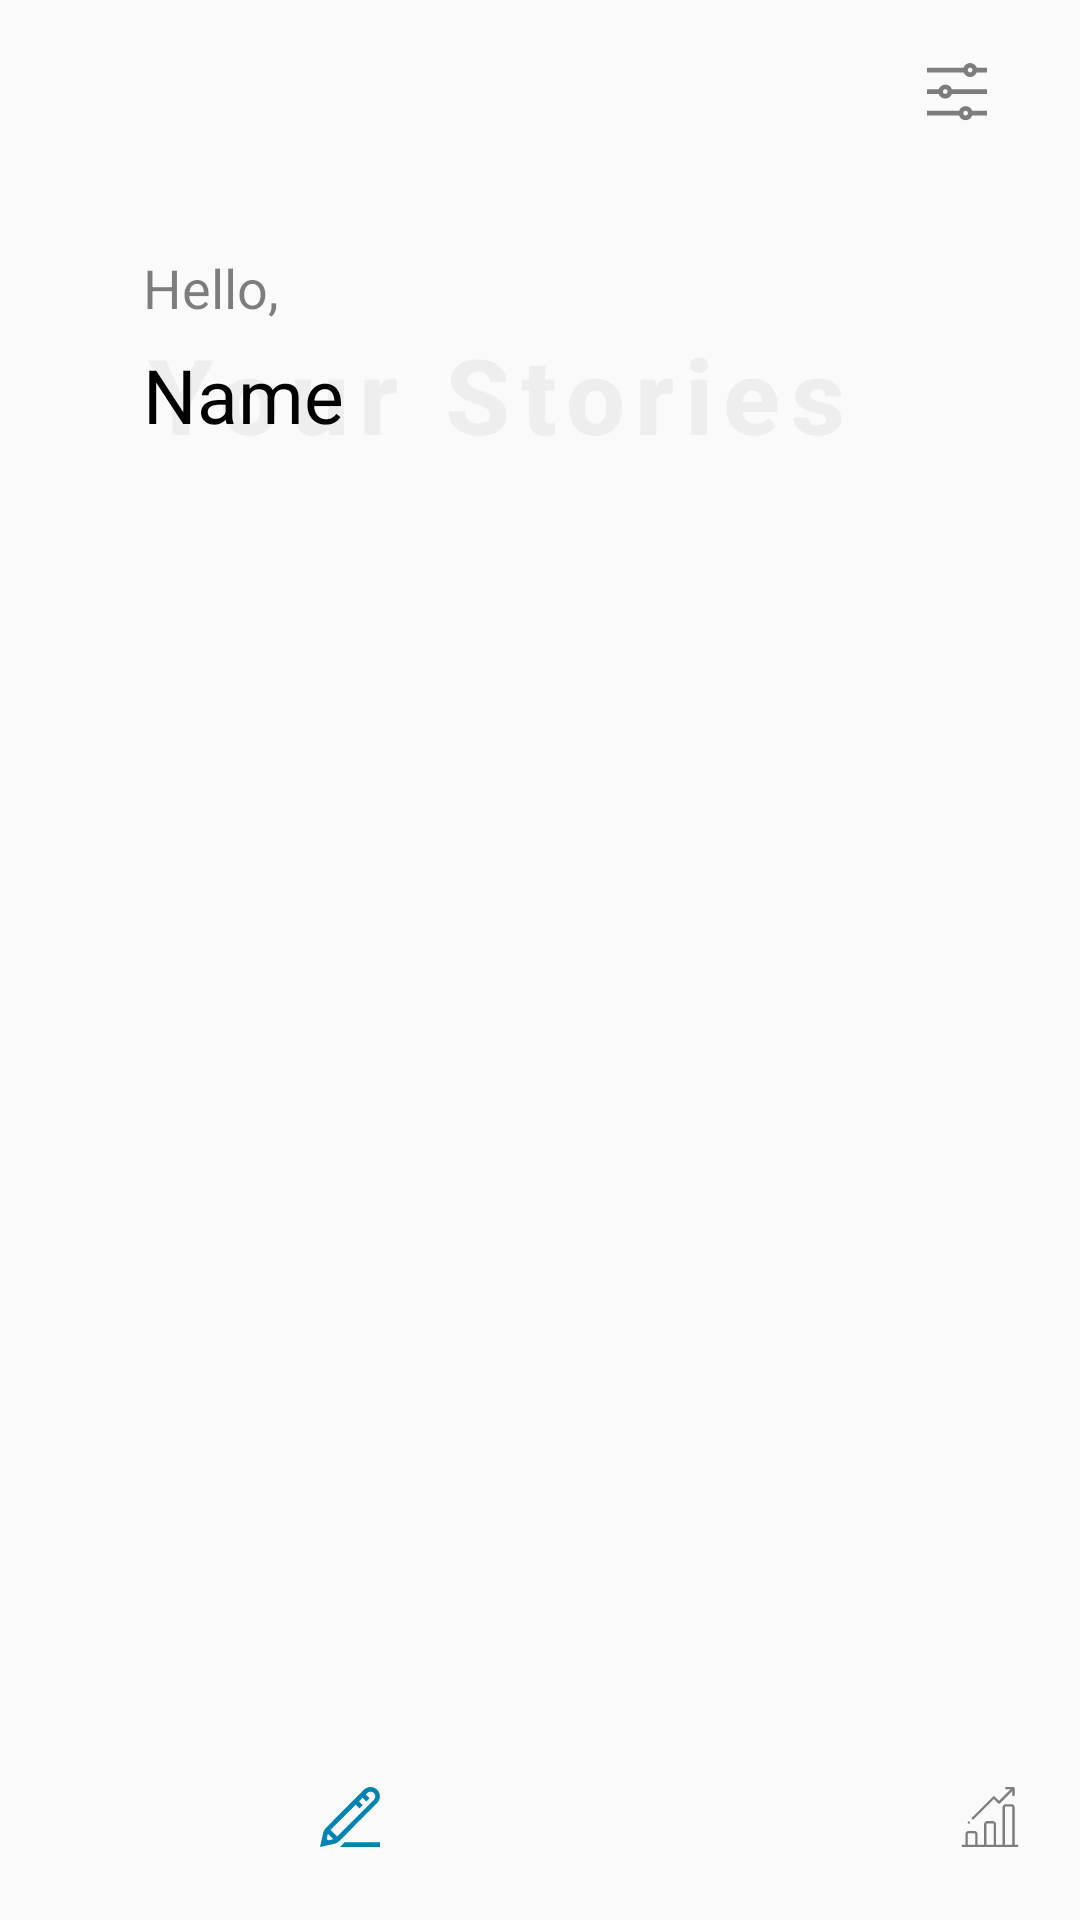

This screen was rendered from an Android layout file. Write that file and the resources it references.
<!-- AndroidManifest.xml: application theme AppTheme -->
<!-- res/layout/activity_home.xml -->
<?xml version="1.0" encoding="utf-8"?>
<androidx.constraintlayout.widget.ConstraintLayout xmlns:android="http://schemas.android.com/apk/res/android"
    xmlns:app="http://schemas.android.com/apk/res-auto"
    xmlns:tools="http://schemas.android.com/tools"
    android:layout_width="match_parent"
    android:layout_height="match_parent"
    tools:context=".Home">

    <ImageView
        android:layout_width="30dp"
        android:layout_height="30dp"
        android:layout_marginTop="16dp"
        android:layout_marginEnd="16dp"
        android:layout_weight="1"
        android:alpha="0.5"
        android:padding="5dp"
        app:layout_constraintEnd_toEndOf="@+id/linearLayout"
        app:layout_constraintTop_toTopOf="parent"
        app:srcCompat="@drawable/icon_setting" />

    <TextView
        android:id="@+id/textView"
        android:layout_width="wrap_content"
        android:layout_height="wrap_content"
        android:alpha="0.5"
        android:fontFamily="sans-serif-thin"
        android:text="Hello,"
        android:textColor="@color/black"
        android:textSize="18sp"
        android:textStyle="bold"
        app:layout_constraintBottom_toBottomOf="parent"
        app:layout_constraintHorizontal_bias="0.152"
        app:layout_constraintLeft_toLeftOf="parent"
        app:layout_constraintRight_toRightOf="parent"
        app:layout_constraintTop_toTopOf="parent"
        app:layout_constraintVertical_bias="0.136" />

    <TextView
        android:id="@+id/name"
        android:layout_width="wrap_content"
        android:layout_height="wrap_content"
        android:fontFamily="sans-serif-thin"
        android:text="Name"
        android:textColor="@color/black"
        android:textSize="25sp"
        android:textStyle="bold"
        app:layout_constraintBottom_toBottomOf="@+id/random2"
        app:layout_constraintStart_toStartOf="@+id/textView"
        app:layout_constraintTop_toBottomOf="@+id/textView" />

    <TextView
        android:alpha="0.05"
        android:letterSpacing="0.1"
        android:id="@+id/random2"
        android:layout_width="wrap_content"
        android:layout_height="wrap_content"
        android:fontFamily="sans-serif-medium"
        android:text="Your Stories"
        android:textColor="@color/black"
        android:textSize="35sp"
        android:textStyle="bold"
        app:layout_constraintStart_toStartOf="@+id/textView"
        app:layout_constraintTop_toBottomOf="@+id/textView" />

    <androidx.recyclerview.widget.RecyclerView
        android:id="@+id/recyclerView"
        android:layout_width="match_parent"
        android:layout_height="wrap_content"
        app:layout_constraintBottom_toBottomOf="parent"
        app:layout_constraintHorizontal_bias="0.0"
        app:layout_constraintLeft_toLeftOf="parent"
        app:layout_constraintRight_toRightOf="parent"
        app:layout_constraintTop_toBottomOf="@+id/random2"
        app:layout_constraintVertical_bias="0.0" />

    <LinearLayout
        android:layout_marginStart="10dp"
        android:layout_marginEnd="10dp"
        android:id="@+id/linearLayout"
        android:layout_width="match_parent"
        android:layout_height="60dp"
        android:background="@drawable/box_round"
        android:orientation="horizontal"
        android:weightSum="3"
        app:layout_constraintBottom_toBottomOf="parent"
        app:layout_constraintTop_toBottomOf="@+id/recyclerView"
        app:layout_constraintVertical_bias="0.99"
        tools:layout_editor_absoluteX="0dp">

        <ImageView
            android:layout_width="wrap_content"
            android:layout_height="wrap_content"
            android:layout_weight="1"
            android:padding="20dp"
            android:tint="@color/brandBlue"
            app:srcCompat="@drawable/icon_pen" />

        <ImageView
            android:id="@+id/allextras"
            android:layout_width="wrap_content"
            android:layout_height="wrap_content"
            android:layout_weight="1"
            android:alpha="0.5"
            android:padding="20dp"
            app:srcCompat="@drawable/icon_graph" />

        <ImageView
            android:layout_width="wrap_content"
            android:layout_height="wrap_content"
            android:layout_weight="1"
            android:alpha="0.5"
            android:padding="20dp"
            app:srcCompat="@drawable/icon_user" />

    </LinearLayout>

</androidx.constraintlayout.widget.ConstraintLayout>
<!-- resources referenced by this layout -->
<resources>
  <color name="black">#000000</color>
  <color name="brandBlue">#0083B0</color>
  <!-- drawable icon_pen (drawable) -->
  <?xml version="1.0" encoding="utf-8"?>
  <vector xmlns:android="http://schemas.android.com/apk/res/android"
      android:width="512dp"
      android:height="512.00004dp"
      android:viewportWidth="512"
      android:viewportHeight="512.00004">
  
      <path
          android:fillColor="#000000"
          android:pathData="M511.132812 79.929688c-0.019531-21.390626-8.367187-41.488282-23.507812-56.59375-31.226562-31.15625-81.992188-31.113282-113.183594 0.117187 l-322.207031 323.503906c-10.480469 10.472657-18.480469 23.4375-23.136719 37.496094l-0.300781 0.914063 -28.796875 126.632812 126.984375-28.429688 0.945313 -0.3125c14.0625-4.65625 27.035156-12.648437 37.542968-23.152343l322.25-323.542969c15.113282-15.132812 23.429688-35.246094 23.410156-56.632812zm-440.714843 375.34375-13.464844-13.472657 9.722656-42.765625 46.613281 46.640625zm389.003906-346.9375-312.847656 314.105468-56.652344-56.6875 214.300781-215.160156 32.632813 32.632812 28.261719-28.261718-32.691407-32.691406 30.402344-30.519532 32.75 32.75 28.261719-28.261718-32.808594-32.808594 11.707031-11.753906c15.605469-15.625 41.023438-15.648438 56.65625-0.050782 7.578125 7.5625 11.757813 17.625 11.769531 28.332032 0.007813 10.710937-4.152343 20.777343-11.742187 28.375zm-249.164063 363.261718h300.875v39.96875h-340.707031zm0 0" />
  </vector>
  <!-- drawable icon_setting (drawable) -->
  <?xml version="1.0" encoding="utf-8"?>
  <vector xmlns:android="http://schemas.android.com/apk/res/android"
      android:width="512dp"
      android:height="512dp"
      android:viewportWidth="512"
      android:viewportHeight="512">
  
      <path
          android:fillColor="#000000"
          android:pathData="M156 184c-26.074219 0-48.304688 16.722656-56.558594 40h-99.441406v40h99.441406c8.253906 23.277344 30.484375 40 56.558594 40s48.304688-16.722656 56.558594-40h299.441406v-40h-299.441406c-8.253906-23.277344-30.484375-40-56.558594-40zm0 80c-11.027344 0-20-8.972656-20-20s8.972656-20 20-20 20 8.972656 20 20-8.972656 20-20 20zm268.558594-224c-8.253906-23.277344-30.484375-40-56.558594-40s-48.304688 16.722656-56.558594 40h-311.441406v40h311.441406c8.253906 23.277344 30.484375 40 56.558594 40s48.304688-16.722656 56.558594-40h87.441406v-40zm-56.558594 40c-11.027344 0-20-8.972656-20-20s8.972656-20 20-20 20 8.972656 20 20-8.972656 20-20 20zm-38 288c-26.074219 0-48.304688 16.722656-56.558594 40h-273.441406v40h273.441406c8.253906 23.277344 30.484375 40 56.558594 40s48.304688-16.722656 56.558594-40h125.441406v-40h-125.441406c-8.253906-23.277344-30.484375-40-56.558594-40zm0 80c-11.027344 0-20-8.972656-20-20s8.972656-20 20-20 20 8.972656 20 20-8.972656 20-20 20zm0 0" />
  </vector>
  <style name="AppTheme" parent="Theme.AppCompat.Light.NoActionBar">
          
          <item name="android:fontFamily">sans-serif</item>
          <item name="colorPrimary">@color/colorPrimary</item>
          <item name="colorPrimaryDark">@color/colorPrimaryDark</item>
          <item name="colorAccent">@color/colorAccent</item>
      </style>
  <color name="colorPrimary">#008577</color>
  <color name="colorPrimaryDark">#00574B</color>
  <color name="colorAccent">#D81B60</color>
</resources>
